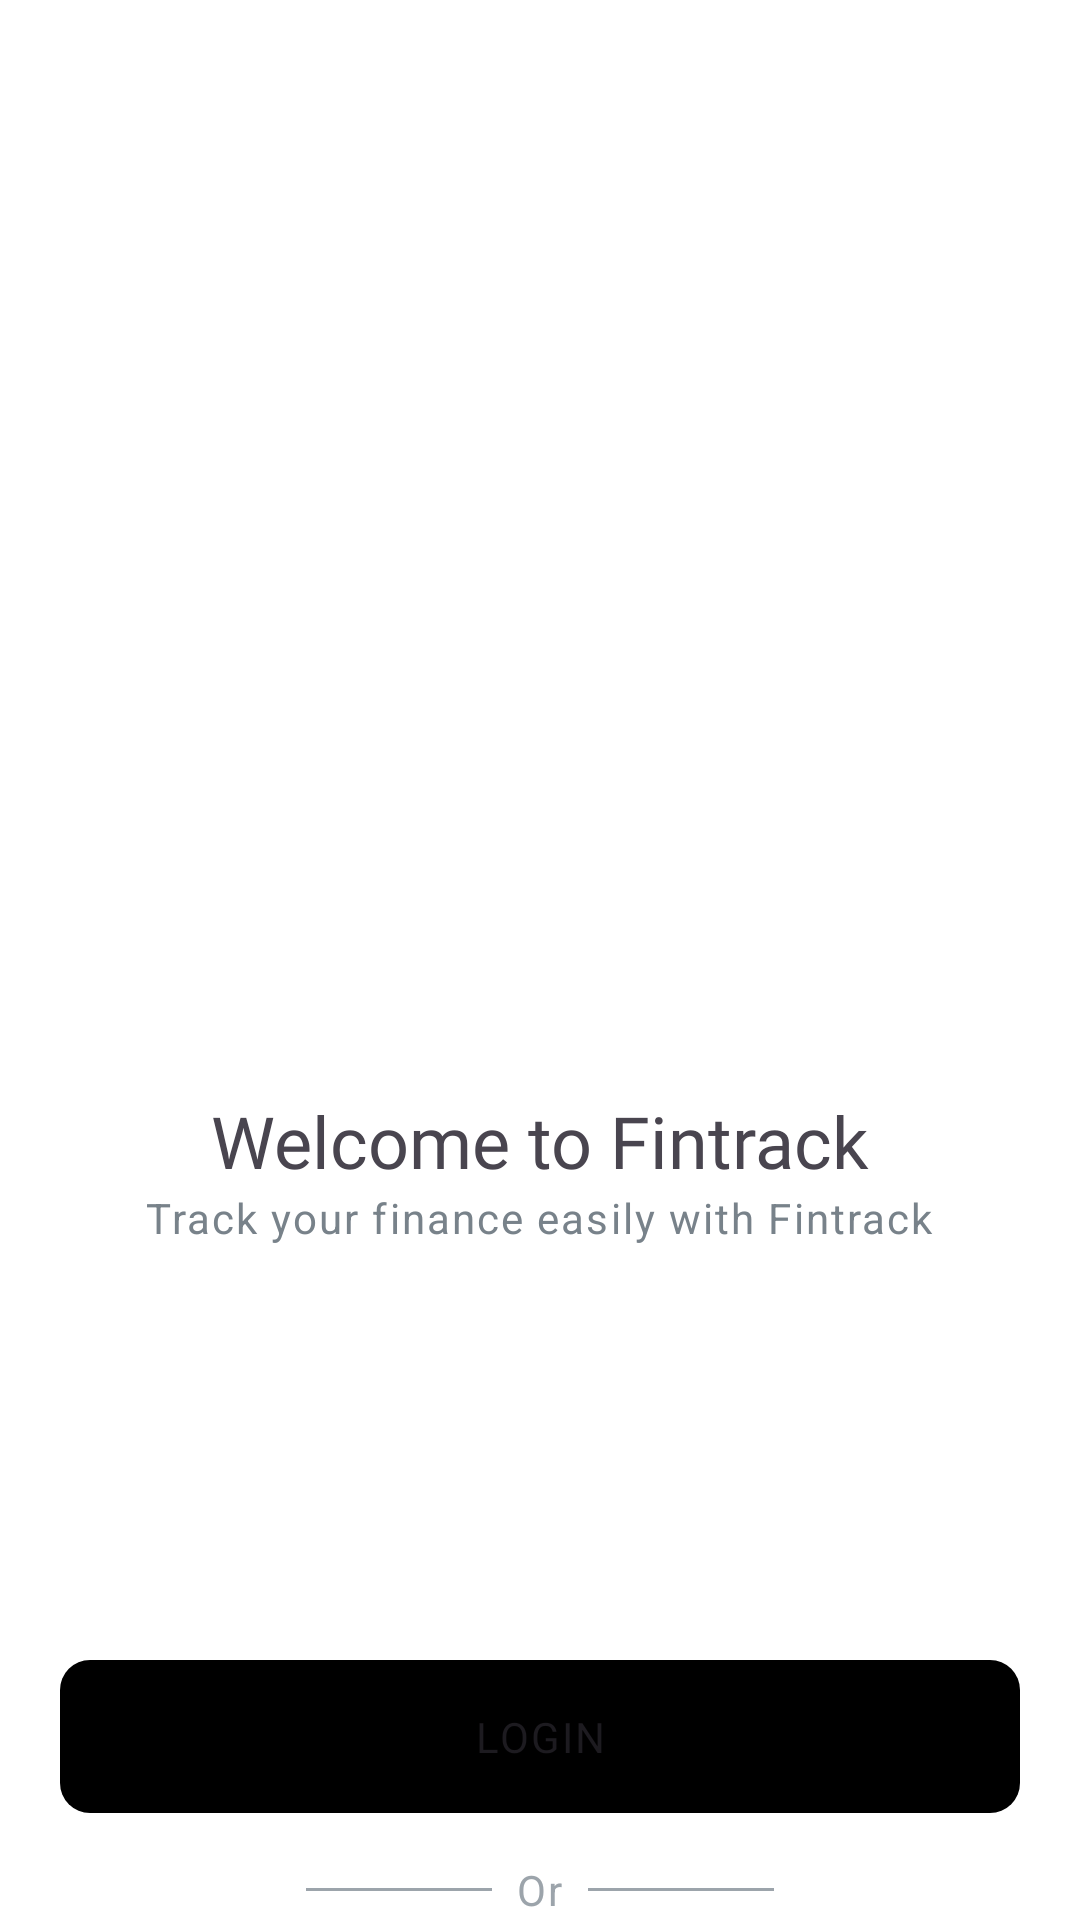

Here is an Android app screen rendered from its layout file. Give the layout XML and the strings, colors and styles it references.
<!-- AndroidManifest.xml: application theme Theme.FinTrackBangkitCapstone2024 -->
<!-- res/layout/activity_welcome.xml -->
<?xml version="1.0" encoding="utf-8"?>
<LinearLayout xmlns:android="http://schemas.android.com/apk/res/android"
    xmlns:app="http://schemas.android.com/apk/res-auto"
    xmlns:tools="http://schemas.android.com/tools"
    android:id="@+id/main"
    android:layout_width="match_parent"
    android:layout_height="match_parent"
    android:orientation="vertical"
    android:background="@color/white"
    tools:context=".ui.Activity.auth.WelcomeActivity">


    <ImageView
        android:layout_width="match_parent"
        android:layout_height="300dp"
        android:layout_marginTop="24dp"
        android:src="@drawable/ilustrator_login"/>


    <TextView
        android:layout_width="wrap_content"
        android:layout_height="wrap_content"
        android:text="@string/welcome_to_fintrack"
        android:fontFamily="@font/inter_semibold"
        android:textSize="24sp"
        android:letterSpacing="0"
        android:layout_gravity="center"
        android:layout_marginTop="40dp"
        />

    <TextView
        android:layout_width="wrap_content"
        android:layout_height="wrap_content"
        android:text="@string/track_your_finance_easily_with_fintrack"
        android:textColor="#78828A"
        android:layout_gravity="center"/>

    <Button
        android:id="@+id/btn_to_login"
        android:layout_width="match_parent"
        android:layout_height="wrap_content"
        android:layout_marginTop="138dp"
        android:layout_marginHorizontal="20dp"
        android:fontFamily="@font/inter"
        android:background="@drawable/border_buttom"
        app:backgroundTint="@color/black"
        android:text="@string/login"/>


    <LinearLayout
        android:layout_width="wrap_content"
        android:layout_height="wrap_content"
        android:layout_gravity="center"
        android:layout_marginTop="16dp"
        android:orientation="horizontal">
        <View
            android:layout_gravity="center"
            android:layout_width="62dp"
            android:layout_height="1dp"
            android:background="#9CA4AB"/>

        <TextView
            android:layout_width="wrap_content"
            android:layout_height="wrap_content"
            android:textColor="#9CA4AB"
            android:text="Or"
            android:layout_marginHorizontal="8dp"/>

        <View
            android:layout_gravity="center"
            android:layout_width="62dp"
            android:layout_height="1dp"
            android:background="#9CA4AB"/>
    </LinearLayout>

    <Button
        android:id="@+id/btn_to_regis"
        android:layout_width="match_parent"
        android:layout_height="wrap_content"
        android:layout_marginHorizontal="20dp"
        android:layout_marginTop="16dp"
        android:background="@drawable/border_buttom"
        android:fontFamily="@font/inter"
        android:text="Sign Up"
        app:backgroundTint="#2280FF" />


</LinearLayout>
<!-- resources referenced by this layout -->
<resources>
  <color name="black">#FF000000</color>
  <color name="white">#FFFFFFFF</color>
  <!-- drawable border_buttom (drawable) -->
  <?xml version="1.0" encoding="utf-8" ?>
  <shape xmlns:android="http://schemas.android.com/apk/res/android"
      xmlns:app="http://schemas.android.com/apk/res-auto"
      android:shape="rectangle">
  
  
      <corners
          android:radius="10dp" />
  
  
  
  
      <padding
          android:left="16dp"
          android:top="16dp"
          android:right="16dp"
          android:bottom="16dp" />
  </shape>
  <string name="login">Login</string>
  <string name="track_your_finance_easily_with_fintrack">Track your finance easily with Fintrack</string>
  <string name="welcome_to_fintrack">Welcome to Fintrack</string>
  <style name="Theme.FinTrackBangkitCapstone2024" parent="Base.Theme.FinTrackBangkitCapstone2024" />
  <style name="Base.Theme.FinTrackBangkitCapstone2024" parent="Theme.Material3.DayNight.NoActionBar">
          
           <item name="colorPrimary">#1F5E98</item>
  
          <item name="android:letterSpacing">0.05</item>
      </style>
</resources>
